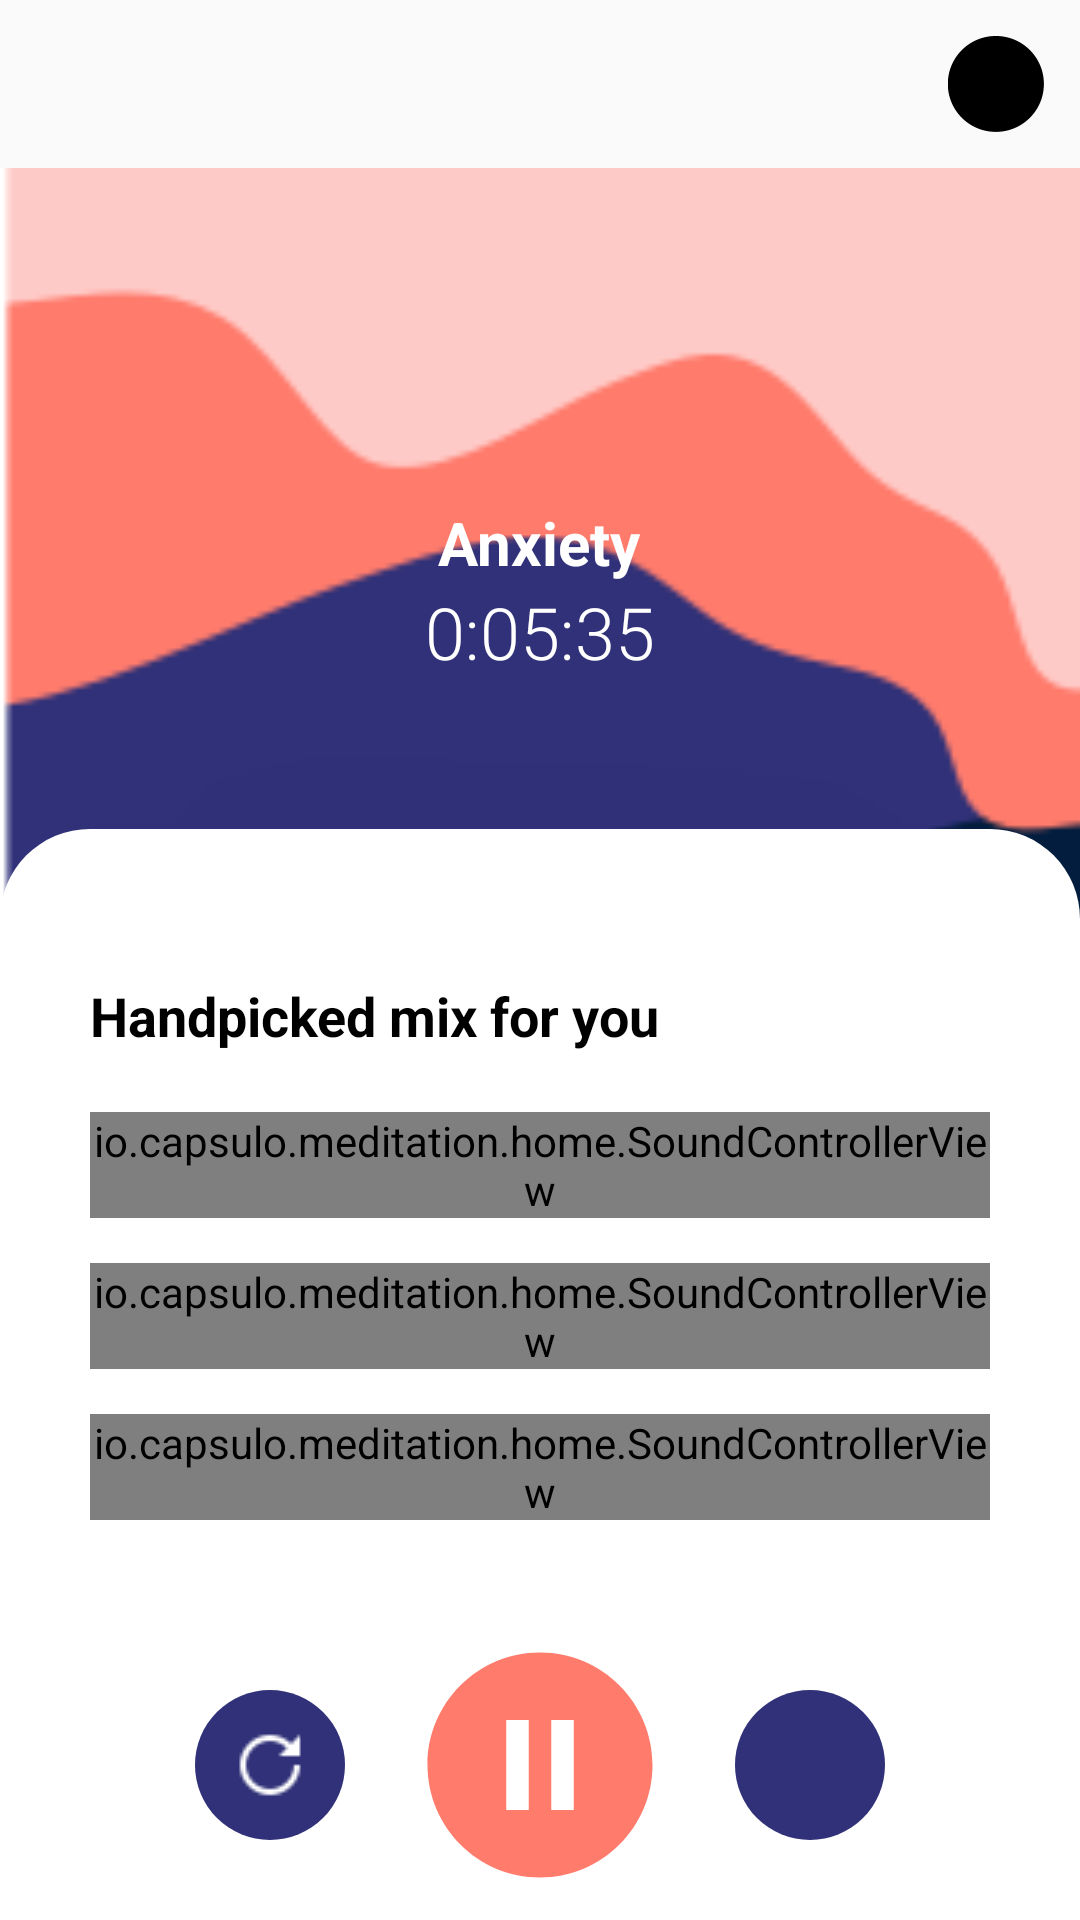

This screen was rendered from an Android layout file. Write that file and the resources it references.
<!-- AndroidManifest.xml: application theme AppTheme -->
<!-- res/layout/fragment_player.xml -->
<?xml version="1.0" encoding="utf-8"?>
<LinearLayout xmlns:android="http://schemas.android.com/apk/res/android"
    xmlns:tools="http://schemas.android.com/tools"
    android:layout_width="match_parent"
    android:layout_height="match_parent"
    xmlns:app="http://schemas.android.com/apk/res-auto"
    android:orientation="vertical"
    tools:context=".home.HomeFragment">

    <LinearLayout
        android:id="@+id/layout_home_container"
        android:layout_width="match_parent"
        android:layout_height="match_parent"
        android:orientation="vertical">

        
        <androidx.appcompat.widget.Toolbar
            android:backgroundTint="@android:color/transparent"
            android:layout_width="match_parent"
            android:layout_height="wrap_content"
            android:id="@+id/toolbar_player"
            android:elevation="4dp"
            app:menu="@menu/player_menu"
            android:theme="@style/ThemeOverlay.AppCompat.ActionBar"
            app:popupTheme="@style/ThemeOverlay.AppCompat.Light" />

        
        <RelativeLayout
            android:layout_width="match_parent"
            android:layout_height="match_parent"
            android:gravity="center">

            
            <RelativeLayout
                android:id="@+id/box1"
                android:layout_width="match_parent"
                android:layout_height="250dp"
                android:backgroundTint="@android:color/holo_red_dark">

                <FrameLayout
                    android:layout_width="match_parent"
                    android:layout_height="match_parent">

                    <ImageView
                        android:id="@+id/imageview_player_illustration"
                        android:layout_width="match_parent"
                        android:layout_height="match_parent"
                        android:contentDescription="mode illustration"
                        android:scaleType="centerCrop"
                        android:src="@drawable/anxiety" />

                </FrameLayout>

                <TextView
                    android:id="@+id/textview_mode"
                    android:layout_width="wrap_content"
                    android:layout_height="wrap_content"
                    android:text="Anxiety"
                    android:textColor="@android:color/white"
                    android:textSize="20sp"
                    android:textStyle="bold"
                    android:layout_centerHorizontal="true"
                    android:layout_centerVertical="true"/>

                <TextView
                    android:layout_width="wrap_content"
                    android:layout_height="wrap_content"
                    android:text="0:05:35"
                    android:textColor="@android:color/white"
                    android:textSize="24sp"
                    android:fontFamily="sans-serif-light"
                    android:layout_centerHorizontal="true"
                    android:layout_centerVertical="true"
                    android:layout_below="@id/textview_mode"/>

            </RelativeLayout>

            
            <LinearLayout
                android:id="@+id/box2"
                android:layout_width="match_parent"
                android:layout_height="match_parent"
                android:layout_below="@id/box1"
                android:layout_marginTop="-30dp"
                android:background="@drawable/bkg_layout_rounded"
                android:backgroundTint="@android:color/white"
                android:orientation="vertical"
                android:paddingHorizontal="30dp"
                android:paddingTop="50dp">

                
                <TextView
                    android:id="@+id/textview_player_title"
                    android:layout_width="match_parent"
                    android:layout_height="wrap_content"
                    android:layout_marginBottom="20dp"
                    android:text="Handpicked mix for you"
                    android:textColor="@android:color/black"
                    android:textSize="18sp"
                    android:textStyle="bold" />

                <LinearLayout
                    android:layout_width="match_parent"
                    android:layout_height="wrap_content"
                    android:orientation="vertical"
                    android:layout_marginBottom="30dp">

                    

                    <io.capsulo.meditation.home.SoundControllerView
                        android:id="@+id/soundcontroller_player_waves"
                        android:layout_width="match_parent"
                        android:layout_height="wrap_content"
                        android:layout_marginBottom="15dp"
                        app:title="Ocean waves"/>

                    <io.capsulo.meditation.home.SoundControllerView
                        android:id="@+id/soundcontroller_player_bird"
                        android:layout_width="match_parent"
                        android:layout_height="wrap_content"
                        android:layout_marginBottom="15dp"
                        app:title="Bird trilling"/>

                    <io.capsulo.meditation.home.SoundControllerView
                        android:id="@+id/soundcontroller_player_breeze"
                        android:layout_width="match_parent"
                        android:layout_height="wrap_content"
                        app:title="Gentle breeze" />

                </LinearLayout>

                <LinearLayout
                    android:layout_width="match_parent"
                    android:layout_height="match_parent"
                    android:gravity="center">

                    <ImageButton
                        android:layout_width="50dp"
                        android:layout_height="50dp"
                        android:background="@drawable/round_button"
                        android:src="@drawable/ic_reset_24"/>

                    <ImageButton
                        android:layout_width="90dp"
                        android:layout_height="90dp"
                        android:background="@drawable/round_button"
                        android:backgroundTint="@android:color/transparent"
                        android:layout_marginHorizontal="20dp"
                        android:scaleType="fitXY"
                        android:src="@drawable/ic_pause_circle_filled_black_24dp"/>

                    <ImageButton
                        android:layout_width="50dp"
                        android:layout_height="50dp"
                        android:background="@drawable/round_button" />

                </LinearLayout>

            </LinearLayout>

        </RelativeLayout>

    </LinearLayout>



</LinearLayout>
<!-- resources referenced by this layout -->
<resources>
  <!-- drawable anxiety: png bitmap (drawable, 7592 bytes) -->
  <!-- drawable bkg_layout_rounded (drawable) -->
  <?xml version="1.0" encoding="utf-8"?>
  <shape xmlns:android="http://schemas.android.com/apk/res/android" android:shape="rectangle" android:padding="10dp">
      <corners
          android:topLeftRadius="30dp"
          android:topRightRadius="30dp"/>
  </shape>
  <!-- drawable ic_pause_circle_filled_black_24dp (drawable) -->
  <vector android:height="24dp" android:tint="#FF7B6C"
      android:viewportHeight="24.0" android:viewportWidth="24.0"
      android:width="24dp" xmlns:android="http://schemas.android.com/apk/res/android">
      <path android:fillColor="#FF000000" android:pathData="M12,2C6.48,2 2,6.48 2,12s4.48,10 10,10 10,-4.48 10,-10S17.52,2 12,2zM11,16L9,16L9,8h2v8zM15,16h-2L13,8h2v8z"/>
  </vector>
  <!-- drawable ic_reset_24: png bitmap (drawable-v24, 517 bytes) -->
  <!-- drawable round_button (drawable) -->
  <?xml version="1.0" encoding="utf-8"?>
  <selector xmlns:android="http://schemas.android.com/apk/res/android">
      <item android:state_pressed="false">
          <shape android:shape="oval">
              <solid android:color="#303178"/>
          </shape>
      </item>
      <item android:state_pressed="true">
          <shape android:shape="oval">
              <solid android:color="#c20586"/>
          </shape>
      </item>
  </selector>
  <style name="AppTheme" parent="AppTheme.Fullscren">
          
          <item name="colorPrimary">@color/colorPrimary</item>
          <item name="colorPrimaryDark">@color/colorPrimaryDark</item>
          <item name="colorAccent">@color/colorAccent</item>
      </style>
  <style name="AppTheme.Fullscren" parent="Theme.AppCompat.Light.NoActionBar">
          <item name="windowActionBar">false</item>
          <item name="windowNoTitle">true</item>
          <item name="android:windowFullscreen">true</item>
          <item name="android:windowContentOverlay">@null</item>
      </style>
  <color name="colorPrimary">#6200EE</color>
  <color name="colorPrimaryDark">#3700B3</color>
  <color name="colorAccent">#ff7b6c</color>
</resources>
